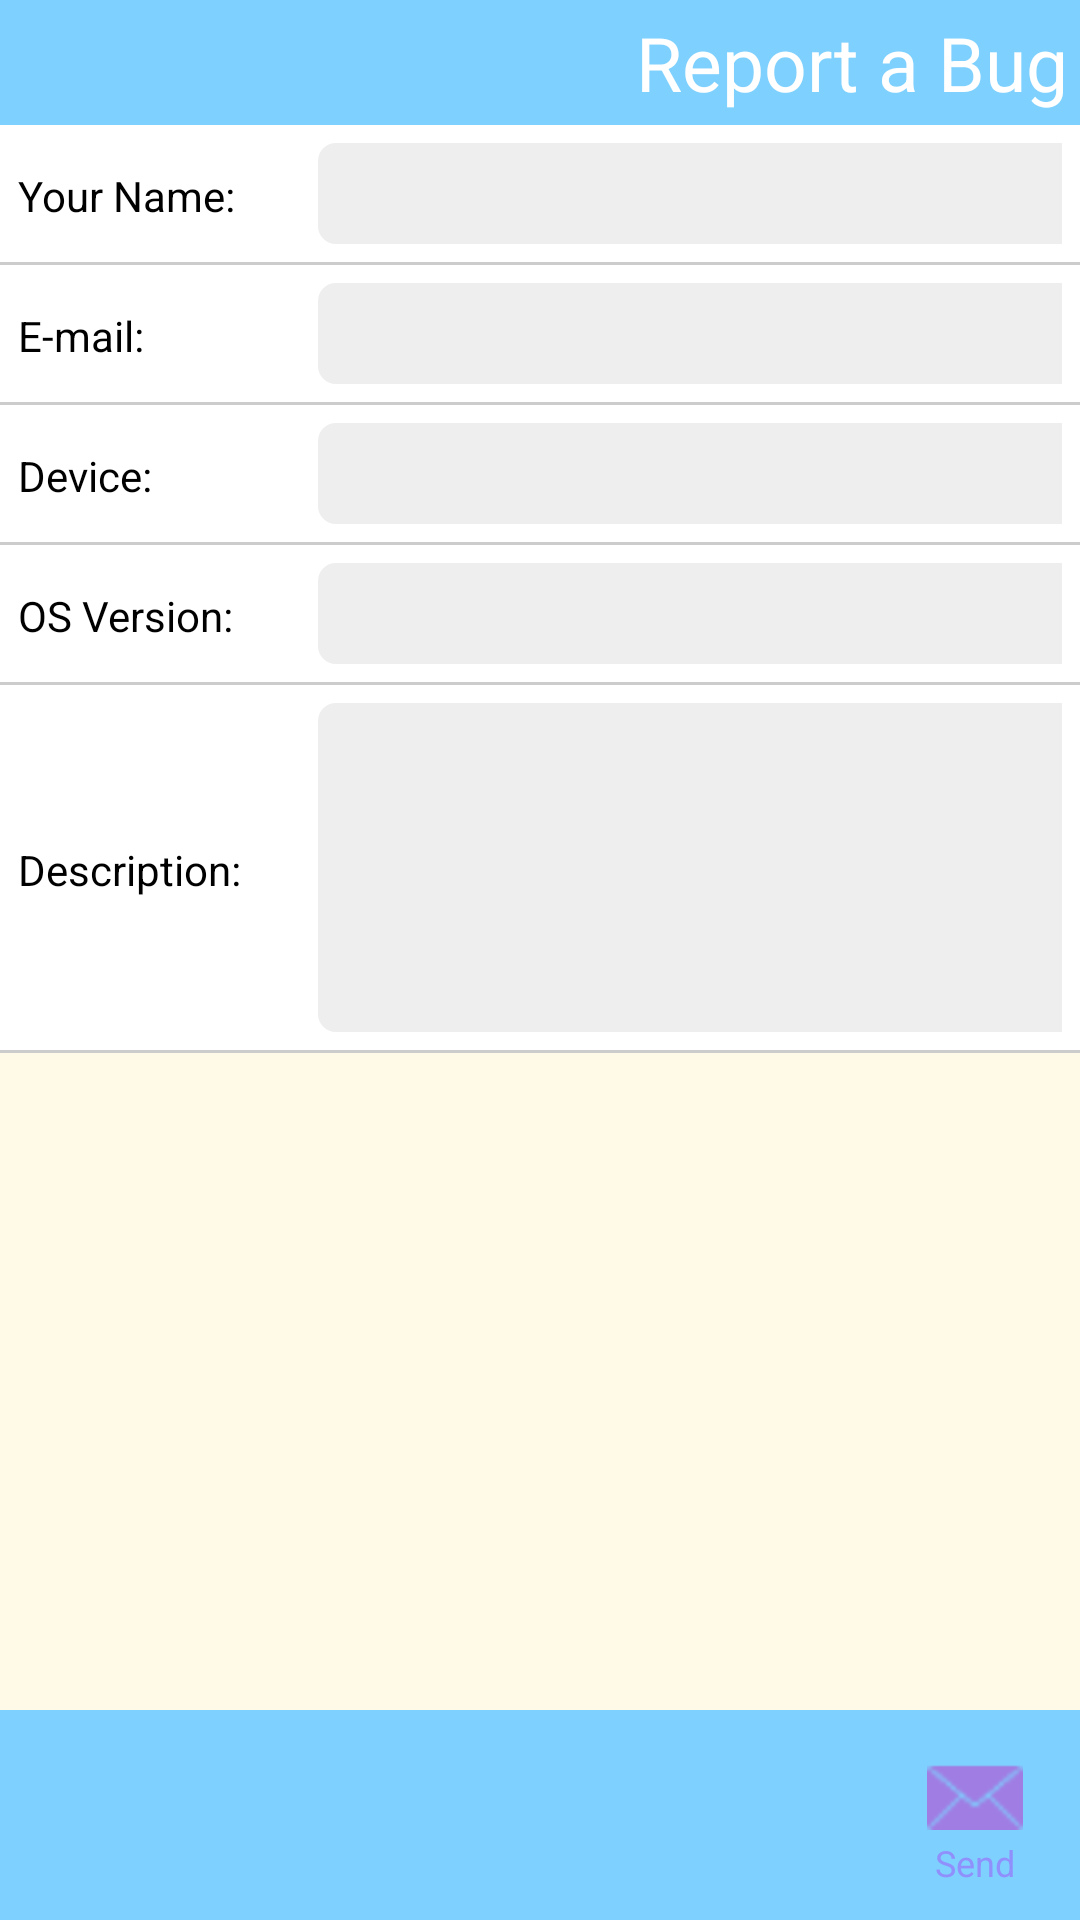

Write the Android layout XML for this screen, with the resource values it uses.
<!-- AndroidManifest.xml: activity theme android:Theme.NoTitleBar -->
<!-- res/layout/report_bug.xml -->
<?xml version="1.0" encoding="utf-8"?>
<RelativeLayout xmlns:android="http://schemas.android.com/apk/res/android"
                android:layout_width="fill_parent"
                android:layout_height="fill_parent"
                android:background="#fffae8">
    
    <RelativeLayout
            android:id="@+id/topBanner"
            style="@style/topBanner">

        <TextView  style="@style/rightHeadline"
                   android:text="@string/reportBug"
                   android:id="@+id/reportBug"
                />

    </RelativeLayout>

    <TableLayout xmlns:android="http://schemas.android.com/apk/res/android"
                 android:layout_below="@+id/topBanner"
                 style='@style/formTable'>

        <TableRow style="@style/formRow">
            <TextView
                    android:text="Your Name:"
                    style="@style/formTag">
            </TextView>
            <EditText
                    android:id="@+id/bugName"
                    style="@style/textForm">
            </EditText>
        </TableRow>

        <TableRow style="@style/formRow">
            <TextView
                    android:text="E-mail:"
                    style="@style/formTag">
            </TextView>
            <EditText
                    android:id="@+id/bugEmail"
                    style="@style/textForm">
            </EditText>
        </TableRow>

        <TableRow style="@style/formRow">
            <TextView
                    android:text="Device:"
                    style="@style/formTag">
            </TextView>
            <EditText
                    android:id="@+id/bugDevice"
                    style="@style/textForm">
            </EditText>
        </TableRow>

        <TableRow style="@style/formRow">
            <TextView
                    android:text="OS Version:"
                    style="@style/formTag">
            </TextView>
            <EditText
                    android:id="@+id/bugVersion"
                    style="@style/textForm">
            </EditText>
        </TableRow>

        <TableRow style="@style/formRow">
            <TextView
                    android:text="Description:"
                    style="@style/formTag">
            </TextView>
            <EditText
                    android:id="@+id/bugDesc"
                    android:inputType="textMultiLine"
                    android:lines="5"
                    style="@style/textForm">
            </EditText>
        </TableRow>


    </TableLayout>

    <RelativeLayout
        android:id="@+id/bottomBanner"
        style="@style/bottomBanner">


        <Button android:id="@+id/sendReportButton"
                style="@style/iconNavButton"
                android:text="Send"
                android:drawableTop="@drawable/icon_email"
                android:layout_alignParentRight="true"/>

    </RelativeLayout>

</RelativeLayout>
<!-- resources referenced by this layout -->
<resources>
  <!-- drawable icon_email: png bitmap (drawable-hdpi, 3684 bytes) -->
  <string name="reportBug">Report a Bug</string>
  <style name="bottomBanner">
          <item name="android:layout_width">fill_parent</item>
          <item name="android:layout_height">wrap_content</item>
          <item name="android:orientation">horizontal</item>
          <item name="android:background">#7ed0ff</item>
          <item name="android:padding">4dp</item>
          <item name="android:paddingBottom">6dp</item>
          <item name="android:layout_alignParentBottom">true</item>
      </style>
  <style name="formRow">
          <item name="android:layout_width">fill_parent</item>
          <item name="android:background">#ffffff</item>
          <item name="android:textColor">#000000</item>
          <item name="android:textSize">12dp</item>
          <item name="android:layout_marginBottom">1dp</item>
          <item name="android:padding">6dp</item>
      </style>
  <style name="formTable">
          <item name="android:layout_width">fill_parent</item>
          <item name="android:layout_height">wrap_content</item>
          <item name="android:background">#FFCCCCCC</item>
          <item name="android:stretchColumns">2</item>
      </style>
  <style name="formTag">
          <item name="android:layout_width">wrap_content</item>
          <item name="android:layout_height">wrap_content</item>
          <item name="android:layout_column">1</item>
          <item name="android:textColor">#000000</item>
          <item name="android:width">100dp</item>
      </style>
  <style name="iconNavButton">
          <item name="android:background">@drawable/button_states</item>
          <item name="android:paddingTop">4dp</item>
          <item name="android:width">54dp</item>
          <item name="android:height">54dp</item>
          <item name="android:layout_width">wrap_content</item>
          <item name="android:layout_height">wrap_content</item>
          <item name="android:textColor">#ff9090fc</item>
          <item name="android:textSize">12dp</item>
          <item name="android:layout_margin">4dp</item>
      </style>
  <style name="rightHeadline">
          <item name="android:layout_alignParentRight">true</item>
          <item name="android:layout_width">wrap_content</item>
          <item name="android:layout_height">wrap_content</item>
          <item name="android:textColor">#ffffffff</item>
          <item name="android:textSize">25dp</item>
      </style>
  <style name="textForm">
          <item name="android:background">@drawable/form_element</item>
          <item name="android:layout_width">fill_parent</item>
          <item name="android:layout_height">wrap_content</item>
          <item name="android:textColor">#000000</item>
          <item name="android:textSize">16dp</item>
          <item name="android:padding">6dp</item>
      </style>
  <style name="topBanner">
          <item name="android:layout_width">fill_parent</item>
          <item name="android:layout_height">wrap_content</item>
          <item name="android:orientation">horizontal</item>
          <item name="android:background">#7ed0ff</item>
          <item name="android:padding">4dp</item>
          <item name="android:layout_alignParentTop">true</item>
      </style>
  <!-- drawable form_element (drawable) -->
  <?xml version="1.0" encoding="utf-8"?>
  <shape xmlns:android="http://schemas.android.com/apk/res/android" android:shape="rectangle">
      <corners android:radius="6dp" />
      <solid android:color="#FFEEEEEE" />
  </shape>
</resources>
